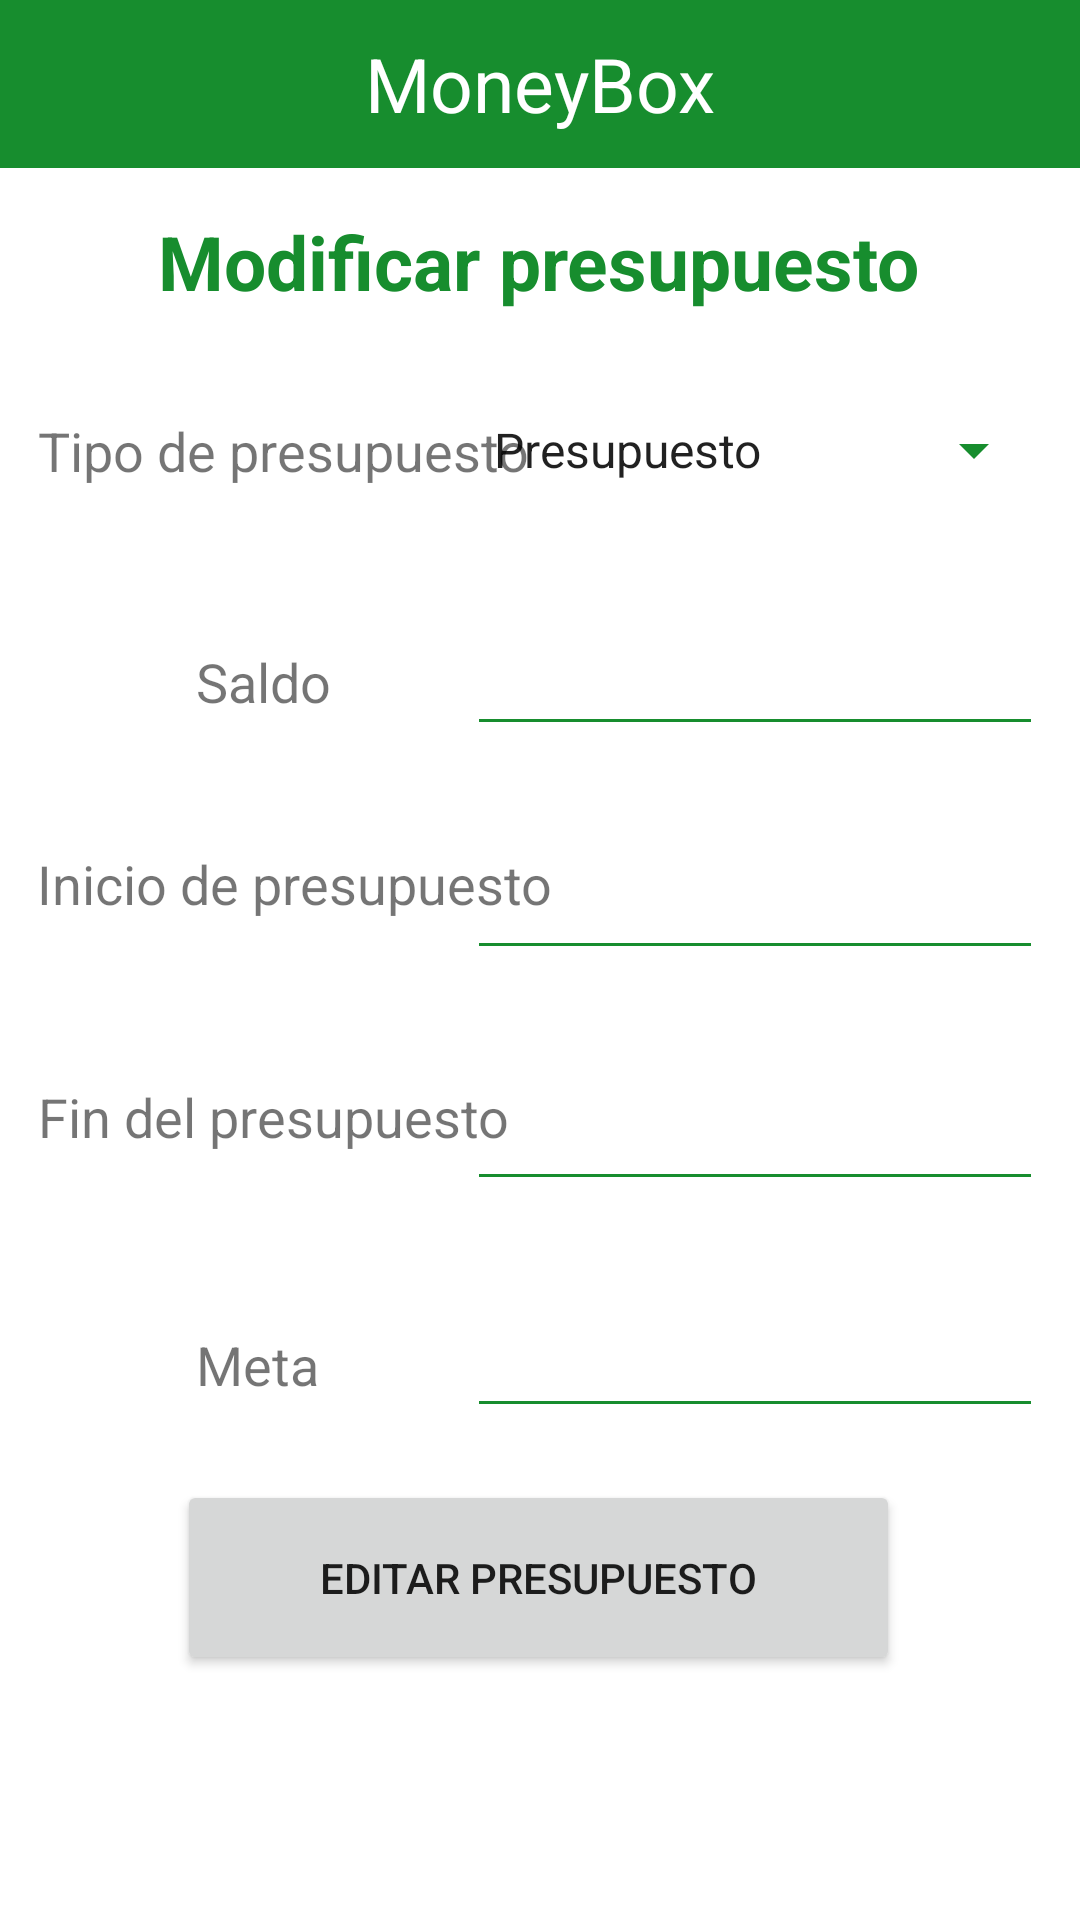

Here is an Android app screen rendered from its layout file. Give the layout XML and the strings, colors and styles it references.
<!-- AndroidManifest.xml: application theme Theme.Proyecto_DesarrolloMovil_LezamaJonathan_CuervoFreddy -->
<!-- res/layout/activity_editar_presupuesto.xml -->
<?xml version="1.0" encoding="utf-8"?>
<androidx.constraintlayout.widget.ConstraintLayout xmlns:android="http://schemas.android.com/apk/res/android"
    xmlns:app="http://schemas.android.com/apk/res-auto"
    xmlns:tools="http://schemas.android.com/tools"
    android:layout_width="match_parent"
    android:layout_height="match_parent"
    tools:context=".EditarPresupuesto">

    <include
        android:id="@+id/toolbarmenu"
        layout="@layout/toolbarmenu"
        app:layout_constraintStart_toStartOf="parent"
        app:layout_constraintStart_toEndOf="parent"
        app:layout_constraintTop_toTopOf="parent"
        />


    <TextView
        android:id="@+id/textView"
        android:layout_width="wrap_content"
        android:layout_height="wrap_content"
        android:layout_gravity="center"
        android:text="Modificar presupuesto"
        android:textColor="@color/green_700"
        android:textSize="25sp"
        android:textStyle="bold"
        app:layout_constraintBottom_toBottomOf="parent"
        app:layout_constraintEnd_toEndOf="parent"
        app:layout_constraintHorizontal_bias="0.496"
        app:layout_constraintStart_toStartOf="parent"
        app:layout_constraintTop_toTopOf="parent"
        app:layout_constraintVertical_bias="0.116" />

    <TextView
        android:id="@+id/textView2"
        android:layout_width="wrap_content"
        android:layout_height="wrap_content"
        android:text="Tipo de presupuesto"
        android:textSize="18sp"
        app:layout_constraintBottom_toBottomOf="parent"
        app:layout_constraintEnd_toEndOf="parent"
        app:layout_constraintHorizontal_bias="0.064"
        app:layout_constraintStart_toStartOf="parent"
        app:layout_constraintTop_toTopOf="parent"
        app:layout_constraintVertical_bias="0.224" />

    <TextView
        android:id="@+id/textView4"
        android:layout_width="wrap_content"
        android:layout_height="wrap_content"
        android:text="Saldo"
        android:textSize="18sp"
        app:layout_constraintBottom_toBottomOf="parent"
        app:layout_constraintEnd_toEndOf="parent"
        app:layout_constraintHorizontal_bias="0.207"
        app:layout_constraintStart_toStartOf="parent"
        app:layout_constraintTop_toTopOf="parent"
        app:layout_constraintVertical_bias="0.349" />

    <TextView
        android:id="@+id/textView5"
        android:layout_width="178dp"
        android:layout_height="34dp"
        android:text="Inicio de presupuesto"
        android:textSize="18sp"
        app:layout_constraintBottom_toBottomOf="parent"
        app:layout_constraintEnd_toEndOf="parent"
        app:layout_constraintHorizontal_bias="0.068"
        app:layout_constraintStart_toStartOf="parent"
        app:layout_constraintTop_toTopOf="parent"
        app:layout_constraintVertical_bias="0.466" />

    <TextView
        android:id="@+id/textView6"
        android:layout_width="169dp"
        android:layout_height="32dp"
        android:text="Fin del presupuesto"
        android:textSize="18sp"
        app:layout_constraintBottom_toBottomOf="parent"
        app:layout_constraintEnd_toEndOf="parent"
        app:layout_constraintHorizontal_bias="0.066"
        app:layout_constraintStart_toStartOf="parent"
        app:layout_constraintTop_toTopOf="parent"
        app:layout_constraintVertical_bias="0.592" />

    <TextView
        android:id="@+id/textView7"
        android:layout_width="wrap_content"
        android:layout_height="wrap_content"
        android:text="Meta"
        android:textSize="18sp"
        app:layout_constraintBottom_toBottomOf="parent"
        app:layout_constraintEnd_toEndOf="parent"
        app:layout_constraintHorizontal_bias="0.205"
        app:layout_constraintStart_toStartOf="parent"
        app:layout_constraintTop_toTopOf="parent"
        app:layout_constraintVertical_bias="0.719" />

    <Spinner
        android:id="@+id/spinnerPresupuesto"
        android:layout_width="192dp"
        android:layout_height="48dp"
        android:backgroundTint="@color/green_500"
        android:entries="@array/Presupuesto2"
        app:layout_constraintBottom_toBottomOf="parent"
        app:layout_constraintEnd_toEndOf="parent"
        app:layout_constraintHorizontal_bias="0.933"
        app:layout_constraintStart_toStartOf="parent"
        app:layout_constraintTop_toTopOf="parent"
        app:layout_constraintVertical_bias="0.213" />


    <EditText
        android:id="@+id/txtSaldo"
        android:layout_width="192dp"
        android:layout_height="48dp"
        android:backgroundTint="@color/green_500"
        android:ems="10"
        android:inputType="numberDecimal"
        app:layout_constraintBottom_toBottomOf="parent"
        app:layout_constraintEnd_toEndOf="parent"
        app:layout_constraintHorizontal_bias="0.926"
        app:layout_constraintStart_toStartOf="parent"
        app:layout_constraintTop_toTopOf="parent"
        app:layout_constraintVertical_bias="0.339" />

    <EditText
        android:id="@+id/dateInicioPresupuesto"
        android:layout_width="192dp"
        android:layout_height="48dp"
        android:backgroundTint="@color/green_500"
        android:ems="10"
        android:focusable="false"
        app:layout_constraintBottom_toBottomOf="parent"
        app:layout_constraintEnd_toEndOf="parent"
        app:layout_constraintHorizontal_bias="0.926"
        app:layout_constraintStart_toStartOf="parent"
        app:layout_constraintTop_toTopOf="parent"
        app:layout_constraintVertical_bias="0.465" />

    <EditText
        android:id="@+id/dateFinPresupuesto"
        android:layout_width="192dp"
        android:layout_height="48dp"
        android:backgroundTint="@color/green_500"
        android:ems="10"
        android:focusable="false"
        app:layout_constraintBottom_toBottomOf="parent"
        app:layout_constraintEnd_toEndOf="parent"
        app:layout_constraintHorizontal_bias="0.926"
        app:layout_constraintStart_toStartOf="parent"
        app:layout_constraintTop_toTopOf="parent"
        app:layout_constraintVertical_bias="0.595" />

    <EditText
        android:id="@+id/txtMeta"
        android:layout_width="192dp"
        android:layout_height="48dp"
        android:backgroundTint="@color/green_500"
        android:ems="10"
        android:inputType="numberDecimal"
        app:layout_constraintBottom_toBottomOf="parent"
        app:layout_constraintEnd_toEndOf="parent"
        app:layout_constraintHorizontal_bias="0.926"
        app:layout_constraintStart_toStartOf="parent"
        app:layout_constraintTop_toTopOf="parent"
        app:layout_constraintVertical_bias="0.723" />

    <Button
        android:id="@+id/btnRegistrarPresupuesto"
        android:layout_width="241dp"
        android:layout_height="65dp"
        android:text="Editar presupuesto"
        app:cornerRadius="10dp"
        app:layout_constraintBottom_toBottomOf="parent"
        app:layout_constraintEnd_toEndOf="parent"
        app:layout_constraintHorizontal_bias="0.497"
        app:layout_constraintStart_toStartOf="parent"
        app:layout_constraintTop_toTopOf="parent"
        app:layout_constraintVertical_bias="0.858" />

</androidx.constraintlayout.widget.ConstraintLayout>
<!-- res/layout/toolbarmenu.xml (included above) -->
<?xml version="1.0" encoding="utf-8"?>
<androidx.appcompat.widget.Toolbar xmlns:android="http://schemas.android.com/apk/res/android"
    xmlns:app="http://schemas.android.com/apk/res-auto"
    android:layout_width="match_parent"
    android:layout_height="wrap_content"

    android:background="@color/green_700">


    <TextView
        android:id="@+id/toolbar_title"
        android:layout_width="wrap_content"
        android:layout_height="wrap_content"
        android:text="MoneyBox"
        android:layout_gravity="center"
        android:textColor="#FFFFFF"
        android:textSize="25sp"
        />

</androidx.appcompat.widget.Toolbar>
<!-- resources referenced by this layout -->
<resources>
  <string-array name="Presupuesto2">
          <item>Presupuesto</item>
          <item>Credito</item>
          <item>Debito</item>
          <item>Efectivo</item>
      </string-array>
  <color name="green_500">#178D2E</color>
  <color name="green_700">#178D2E</color>
  <style name="Theme.Proyecto_DesarrolloMovil_LezamaJonathan_CuervoFreddy" parent="Theme.MaterialComponents.DayNight.DarkActionBar">
          
          <item name="colorPrimary">@color/green_500</item>
          <item name="colorPrimaryVariant">@color/green_700</item>
          <item name="colorOnPrimary">@color/white</item>
          
          <item name="colorSecondary">@color/teal_200</item>
          <item name="colorSecondaryVariant">@color/teal_700</item>
          <item name="colorOnSecondary">@color/black</item>
          
          <item name="android:statusBarColor" tools:targetApi="l">?attr/colorPrimaryVariant</item>
          
      </style>
  <color name="white">#FFFFFFFF</color>
  <color name="teal_200">#FF03DAC5</color>
  <color name="teal_700">#FF018786</color>
  <color name="black">#FF000000</color>
</resources>
